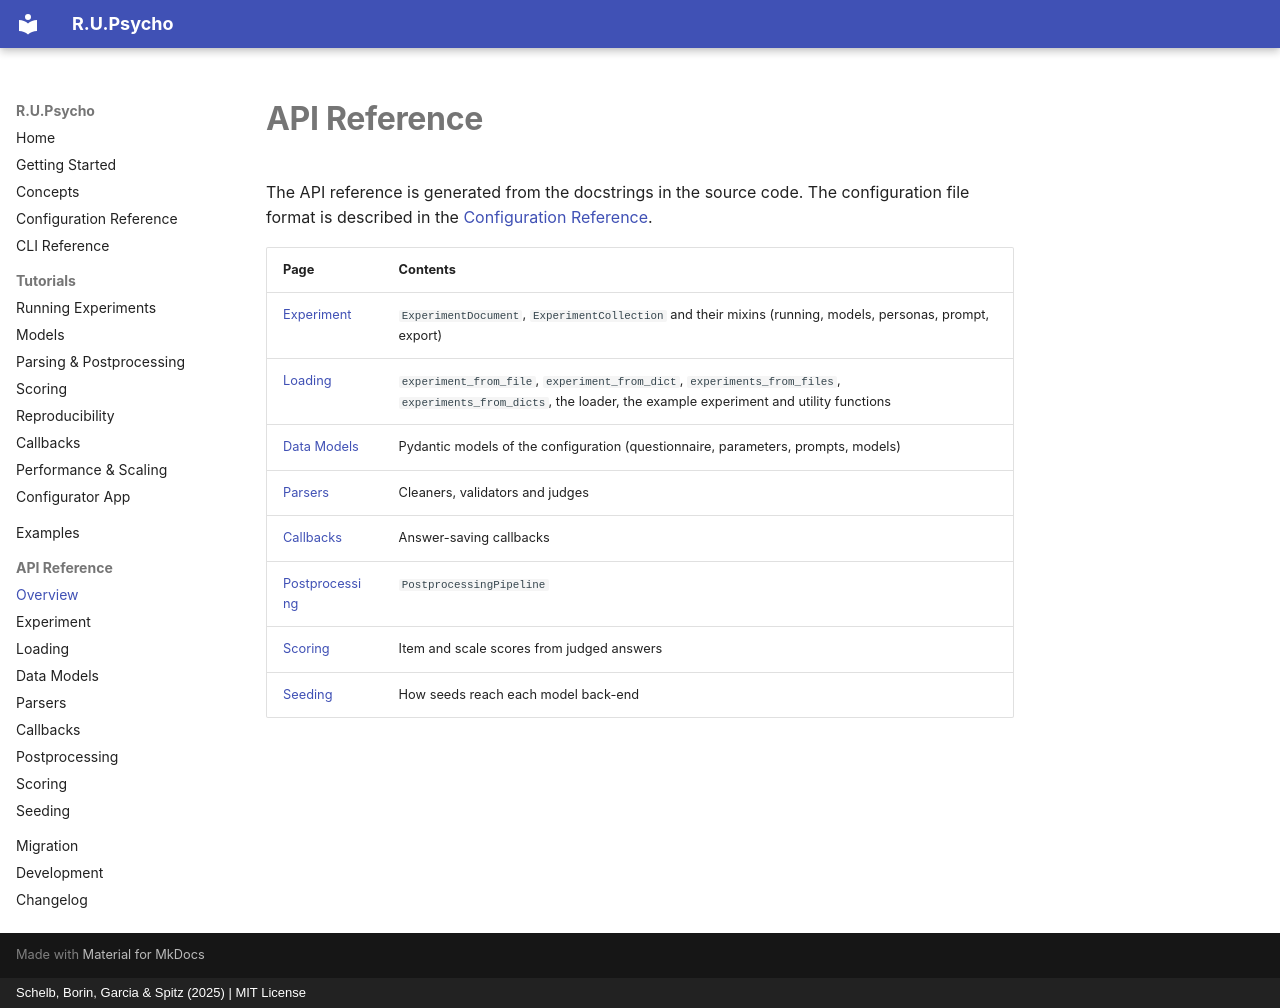

repository: julianschelb/rupsycho · page: api/index.html · generator: mkdocs · copyright: Schelb, Borin, Garcia & Spitz (2025) | MIT License

# API Reference

The API reference is generated from the docstrings in the source code. The configuration
file format is described in the [Configuration Reference](../configuration.md).

| Page                                | Contents                                                                                          |
| ----------------------------------- | ------------------------------------------------------------------------------------------------- |
| [Experiment](experiment.md)         | `ExperimentDocument`, `ExperimentCollection` and their mixins (running, models, personas, prompt, export) |
| [Loading](loading.md)               | `experiment_from_file`, `experiment_from_dict`, `experiments_from_files`, `experiments_from_dicts`, the loader, the example experiment and utility functions |
| [Data Models](models.md)            | Pydantic models of the configuration (questionnaire, parameters, prompts, models)                 |
| [Parsers](parsers.md)               | Cleaners, validators and judges                                                                   |
| [Callbacks](callbacks.md)           | Answer-saving callbacks                                                                           |
| [Postprocessing](postprocessing.md) | `PostprocessingPipeline`                                                                          |
| [Scoring](scoring.md)               | Item and scale scores from judged answers                                                         |
| [Seeding](seeding.md)               | How seeds reach each model back-end                                                               |
